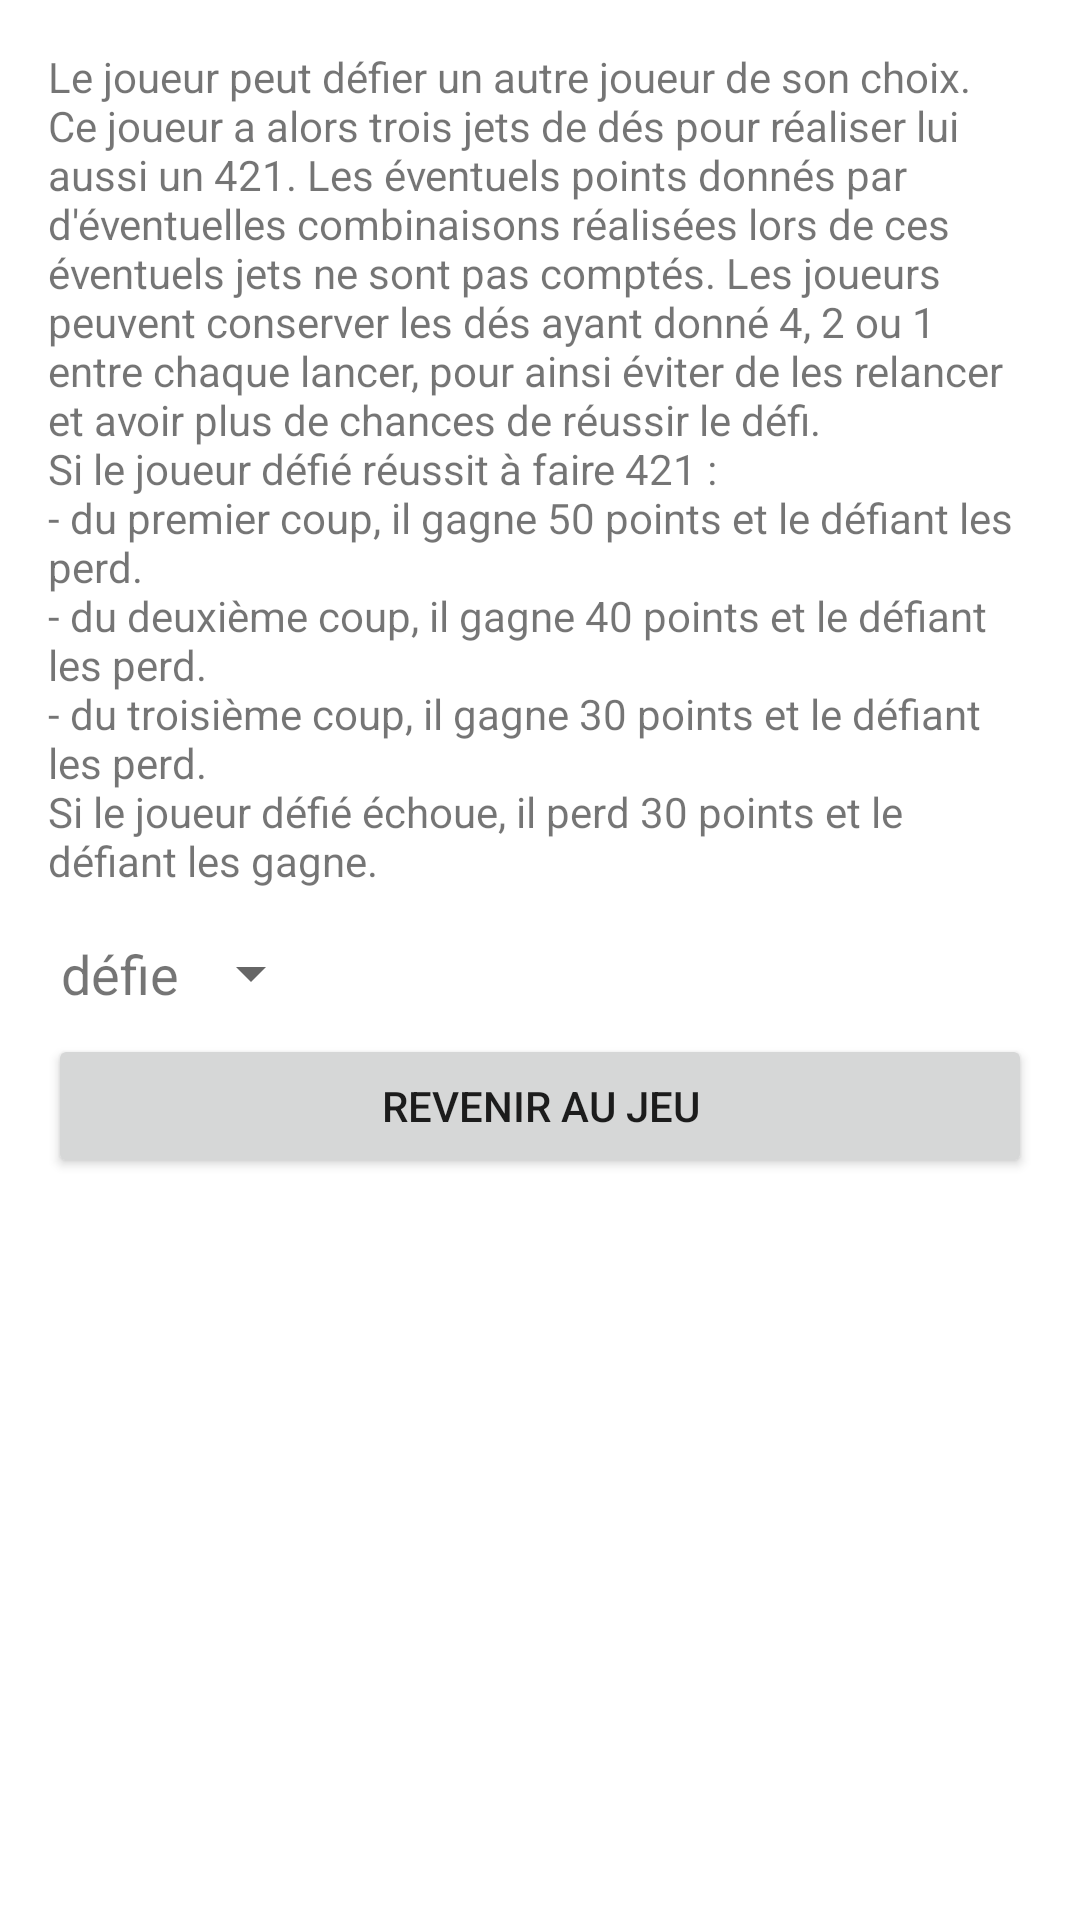

Reconstruct the res/layout file that produces this screen, plus the resources it refers to.
<!-- AndroidManifest.xml: application theme Theme.CulDeChouette -->
<!-- res/layout/activity_souflette.xml -->
<LinearLayout xmlns:android="http://schemas.android.com/apk/res/android"
    xmlns:tools="http://schemas.android.com/tools"
    android:layout_width="match_parent"
    android:layout_height="match_parent"
    android:orientation="vertical"
    android:padding="16dp"
    tools:context=".SoufletteActivity">

    <TextView
        android:layout_width="match_parent"
        android:layout_height="wrap_content"
        android:paddingBottom="16dp"
        android:text="@string/souflette_hint" />

    <LinearLayout
        android:layout_width="match_parent"
        android:layout_height="wrap_content"
        android:orientation="horizontal"
        android:gravity="start"
        android:paddingBottom="8dp">

        <TextView
            android:id="@+id/playerText"
            android:layout_width="wrap_content"
            android:layout_height="wrap_content"
            android:text=""
            android:textSize="18sp" />

        <TextView
            android:layout_width="wrap_content"
            android:layout_height="wrap_content"
            android:text="@string/challenge"
            android:textSize="18sp" />

        <Spinner
            android:id="@+id/playerSpinner"
            android:layout_width="wrap_content"
            android:layout_height="wrap_content" />
    </LinearLayout>

    <LinearLayout
        android:id="@+id/soufletteLayout"
        android:layout_width="match_parent"
        android:layout_height="wrap_content"
        android:orientation="horizontal"
        android:gravity="start"
        android:paddingBottom="8dp"
        android:visibility="gone">

        <TextView
            android:id="@+id/player2Text"
            android:layout_width="wrap_content"
            android:layout_height="wrap_content"
            android:text=""
            android:textSize="18sp" />

        <Spinner
            android:id="@+id/resultSpinner"
            android:layout_width="wrap_content"
            android:layout_height="wrap_content" />
    </LinearLayout>

    <Button
        android:id="@+id/backButton"
        android:layout_width="match_parent"
        android:layout_height="wrap_content"
        android:text="@string/back_to_game" />
</LinearLayout>
<!-- resources referenced by this layout -->
<resources>
  <string name="back_to_game">Revenir au jeu</string>
  <string name="challenge">\ défie</string>
  <string name="souflette_hint">Le joueur peut défier un autre joueur de son choix. Ce joueur a alors trois jets de dés pour réaliser lui aussi un 421. Les éventuels points donnés par d\'éventuelles combinaisons réalisées lors de ces éventuels jets ne sont pas comptés. Les joueurs peuvent conserver les dés ayant donné 4, 2 ou 1 entre chaque lancer, pour ainsi éviter de les relancer et avoir plus de chances de réussir le défi. \nSi le joueur défié réussit à faire 421 : \n- du premier coup, il gagne 50 points et le défiant les perd. \n- du deuxième coup, il gagne 40 points et le défiant les perd. \n- du troisième coup, il gagne 30 points et le défiant les perd. \nSi le joueur défié échoue, il perd 30 points et le défiant les gagne.</string>
  <style name="Theme.CulDeChouette" parent="Theme.MaterialComponents.Light.DarkActionBar">
          
          <item name="colorPrimary">@color/primaryColor</item>
          <item name="colorPrimaryVariant">@color/primaryColorVariant</item>
          <item name="colorOnPrimary">@color/textColor</item>
          
          <item name="colorSecondary">@color/secondaryColor</item>
          <item name="colorSecondaryVariant">@color/secondaryColorVariant</item>
          <item name="colorOnSecondary">@color/textColor</item>
  
          <item name="android:windowBackground">@color/backgroundColor</item>
          <item name="android:statusBarColor" tools:targetApi="l">?attr/colorPrimaryVariant</item>
  
          <item name="android:fontFamily">@font/augusta</item>
  
          <item name="android:textSize">@dimen/text_size_normal</item>
          <item name="android:textColor">@color/textColor</item>
          <item name="android:editTextColor">@color/textColor</item>
  
          <item name="android:spinnerStyle">@style/SpinnerStyle</item>
      </style>
  <color name="primaryColor">#96531C</color>
  <color name="primaryColorVariant">#72451C</color>
  <color name="textColor">#FAFEFF</color>
  <color name="secondaryColor">#8EA2A0</color>
  <color name="secondaryColorVariant">#476C74</color>
  <color name="backgroundColor">#CEAC90</color>
  <dimen name="text_size_normal">21sp</dimen>
  <style name="SpinnerStyle" parent="Widget.AppCompat.Spinner">
          <item name="android:backgroundTint">@color/primaryColor</item>
          <item name="android:popupBackground">@color/backgroundColor</item>
      </style>
</resources>
